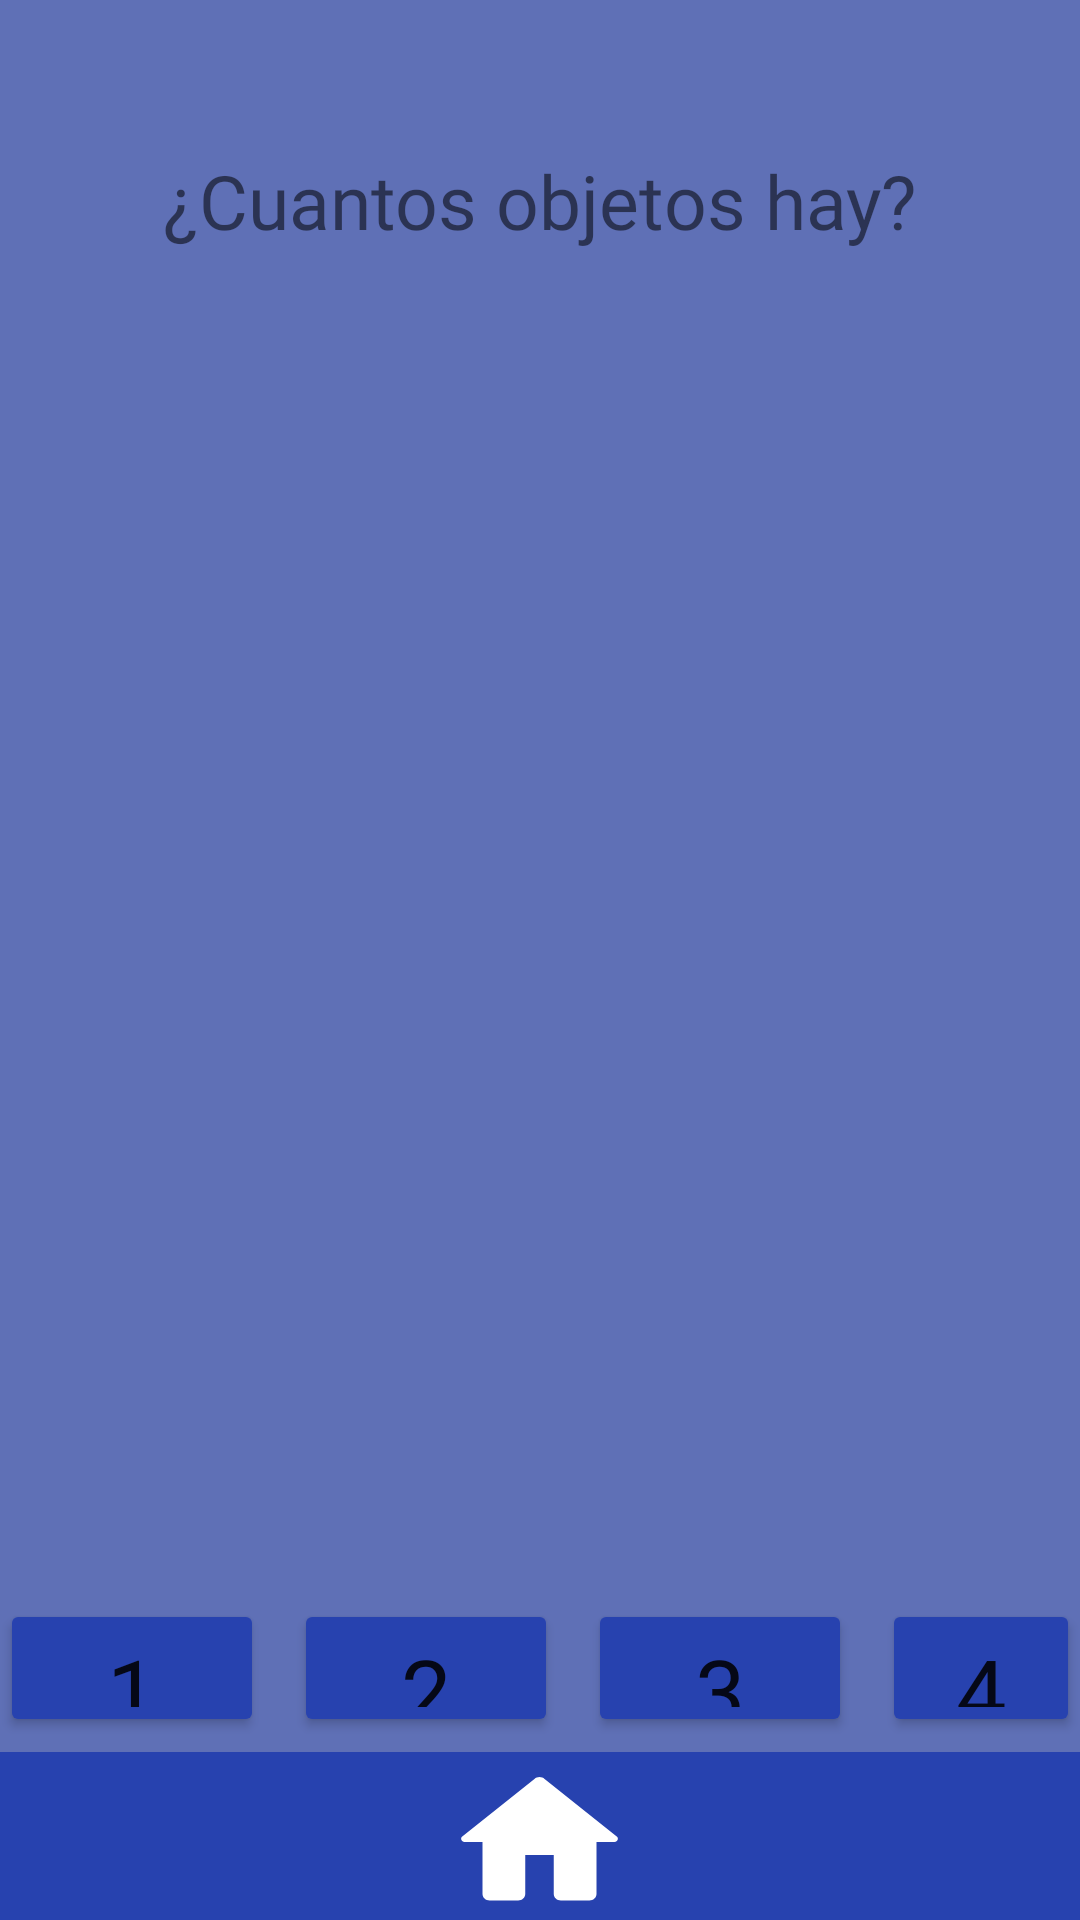

Produce the Android XML layout that renders to this screen, including the resource entries it uses.
<!-- AndroidManifest.xml: application theme Theme.PLAYGROUND -->
<!-- res/layout/number_dash_layout.xml -->
<RelativeLayout xmlns:android="http://schemas.android.com/apk/res/android"
    xmlns:app="http://schemas.android.com/apk/res-auto"
    xmlns:tools="http://schemas.android.com/tools"
    android:layout_width="match_parent"
    android:layout_height="match_parent"
    android:background="#5F70B6"
    tools:context=".NumberDash">

    

    

    <TextView
        android:id="@+id/textView"
        android:layout_width="wrap_content"
        android:layout_height="wrap_content"
        android:layout_alignParentTop="true"
        android:layout_centerHorizontal="true"
        android:layout_marginTop="50dp"
        android:fontFamily="@font/bobby_jones"
        android:text="¿Cuantos objetos hay?"
        android:textSize="25sp" />

    <GridLayout
        android:id="@+id/objectGridLayout"
        android:layout_width="347dp"
        android:layout_height="419dp"
        android:layout_marginLeft="30dp"
        android:layout_marginTop="90dp"
        android:layout_marginRight="30dp"
        android:alignmentMode="alignMargins"
        android:columnCount="2"
        android:columnOrderPreserved="false"
        android:rowCount="3"
        android:useDefaultMargins="true" />

    <LinearLayout
        android:id="@+id/buttonLayout"
        android:layout_width="match_parent"
        android:layout_height="73dp"
        android:layout_below="@id/objectGridLayout"
        android:layout_alignParentBottom="true"
        android:layout_marginTop="24dp"

        android:layout_marginBottom="61dp"
        android:gravity="center"
        android:orientation="horizontal"> 

        <Button
            android:id="@+id/buttonCount1"
            android:layout_width="wrap_content"
            android:layout_height="wrap_content"
            android:layout_marginEnd="10dp"
            android:fontFamily="@font/bobby_jones"
            android:text="1"
            app:backgroundTint="#FF2742AF"
            android:textSize="30sp" />

        <Button
            android:id="@+id/buttonCount2"
            android:layout_width="wrap_content"
            android:layout_height="wrap_content"
            android:layout_marginEnd="10dp"
            android:fontFamily="@font/bobby_jones"
            android:text="2"
            app:backgroundTint="#FF2742AF"
            android:textSize="30sp" />

        <Button
            android:id="@+id/buttonCount3"
            android:layout_width="wrap_content"
            android:layout_height="wrap_content"
            android:layout_marginEnd="10dp"
            android:fontFamily="@font/bobby_jones"
            android:text="3"
            app:backgroundTint="#FF2742AF"
            android:textSize="30sp" />

        <Button
            android:id="@+id/buttonCount4"
            android:layout_width="wrap_content"
            android:layout_height="wrap_content"
            android:fontFamily="@font/bobby_jones"
            android:text="4"
            app:backgroundTint="#FF2742AF"
            android:textSize="30sp" />

    </LinearLayout>

    <TextView
        android:id="@+id/levelTextView"
        android:layout_width="wrap_content"
        android:layout_height="wrap_content"
        android:layout_centerInParent="true"
        android:fontFamily="@font/bobby_jones"
        android:textSize="24sp"
        android:textColor="@android:color/black"
        android:textStyle="bold"
        android:visibility="gone" />
    <View
        android:id="@+id/view2"
        android:layout_width="match_parent"
        android:layout_height="56dp"
        android:layout_alignParentBottom="true"
        android:background="#FF2742AF"
        app:layout_constraintBottom_toBottomOf="parent"
        app:layout_constraintEnd_toEndOf="parent"
        app:layout_constraintStart_toStartOf="parent" />

    <Button
        android:id="@+id/button16"
        android:layout_width="57dp"
        android:layout_height="52dp"
        android:layout_alignParentBottom="true"
        android:layout_centerInParent="true"
        android:background="@drawable/ic_home"
        app:backgroundTint="@null"
        app:layout_constraintBottom_toBottomOf="@+id/view2"
        app:layout_constraintEnd_toEndOf="parent"
        app:layout_constraintStart_toStartOf="@+id/view2" />


</RelativeLayout>
<!-- resources referenced by this layout -->
<resources>
  <!-- drawable ic_home (drawable) -->
  <vector
      xmlns:android="http://schemas.android.com/apk/res/android"
      android:name="vector"
      android:width="96dp"
      android:height="96dp"
      android:viewportWidth="24"
      android:viewportHeight="24">
      <path
          android:name="path"
          android:pathData="M 12 2 C 11.868 2 11.737 2.026 11.615 2.077 C 11.493 2.128 11.382 2.203 11.289 2.297 L 1.203 11.098 C 1.14 11.144 1.089 11.205 1.054 11.275 C 1.018 11.345 1 11.422 1 11.5 C 1 11.633 1.053 11.76 1.146 11.854 C 1.24 11.947 1.367 12 1.5 12 L 4 12 L 4 20 C 4 20.552 4.448 21 5 21 L 9 21 C 9.552 21 10 20.552 10 20 L 10 14 L 14 14 L 14 20 C 14 20.552 14.448 21 15 21 L 19 21 C 19.552 21 20 20.552 20 20 L 20 12 L 22.5 12 C 22.633 12 22.76 11.947 22.854 11.854 C 22.947 11.76 23 11.633 23 11.5 C 23 11.422 22.982 11.345 22.946 11.275 C 22.911 11.205 22.86 11.144 22.797 11.098 L 12.717 2.303 C 12.715 2.301 12.713 2.299 12.711 2.297 C 12.618 2.203 12.507 2.128 12.385 2.077 C 12.263 2.026 12.132 2 12 2 Z"
          android:fillColor="@color/white"
          android:strokeWidth="1"/>
  </vector>
  <style name="Theme.PLAYGROUND" parent="Theme.MaterialComponents.DayNight.DarkActionBar">
          
          <item name="colorPrimary">@color/azul_logos</item>
          <item name="colorPrimaryVariant">@color/azul_fondo</item>
          <item name="colorOnPrimary">@color/white</item>
          
          <item name="colorSecondary">@color/white</item>
          <item name="colorSecondaryVariant">@color/white</item>
          <item name="colorOnSecondary">@color/black</item>
          
          <item name="android:statusBarColor">@color/azul_logos</item>
          
      </style>
  <color name="white">#FFFFFFFF</color>
  <color name="azul_logos">#89ABE3</color>
  <color name="azul_fondo">#9BE1FF</color>
  <color name="black">#FF000000</color>
</resources>
